Run: headless pygame with SDL's dummy video driver; simulated clock (each Clock.tick advances the game by its frame time, no real sleeping); random seed 0; keys injected as events and as key.get_pressed() state; mouse plan: one left click at the window centre at the start of phase 2, then a move to the lower-right quarter at the start of phase 3.
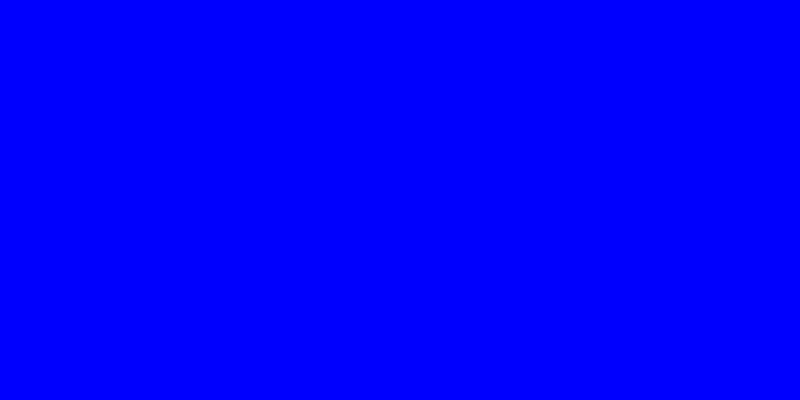
Frame 1 of 4 · flips 1–60 · no input
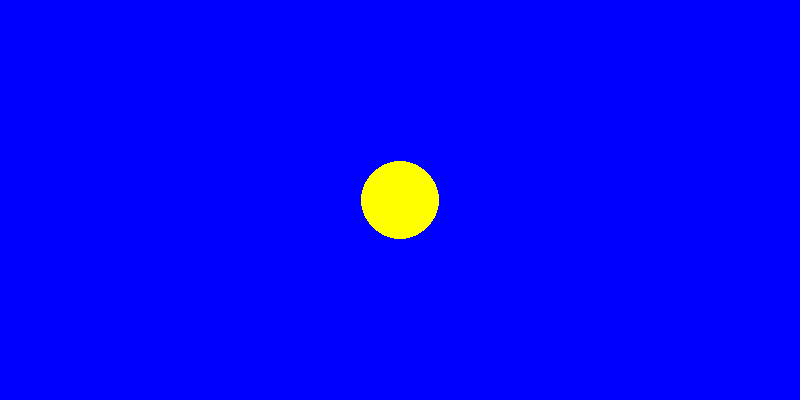
Frame 2 of 4 · flips 61–180 · clicked the window centre · tapped SPACE, RETURN · held RIGHT (→), D
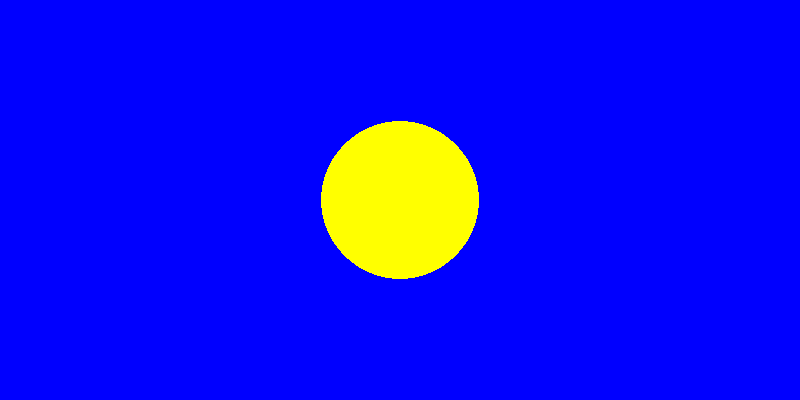
Frame 3 of 4 · flips 181–300 · moved the mouse to the lower-right quarter · held DOWN (↓), S
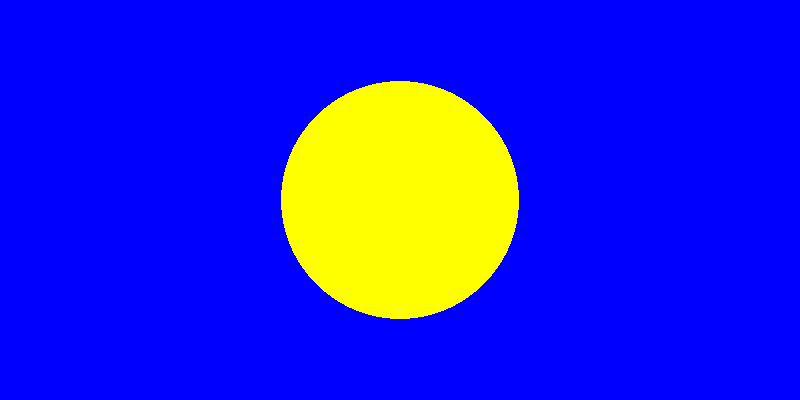
Frame 4 of 4 · flips 301–420 · held LEFT (←), A, UP (↑), W

The pygame program that drew these frames:

import pygame

if __name__ == '__main__':
    pygame.init()
    size = width, height = 800, 400
    screen = pygame.display.set_mode(size)
    v = 20
    fps = 60
    R = 0
    clock = pygame.time.Clock()
    running = True
    screen.fill('blue')
    coords_ = (-1000, -1000)
    while running:
        for event in pygame.event.get():
            if event.type == pygame.QUIT:
                running = False
            if event.type == pygame.MOUSEBUTTONDOWN:
                screen.fill('blue')
                R = 0
                coords_ = event.pos
        pygame.draw.circle(screen, (255, 255, 0), coords_, R)
        R += v / fps
        clock.tick(fps)
        pygame.display.flip()
    pygame.quit()
